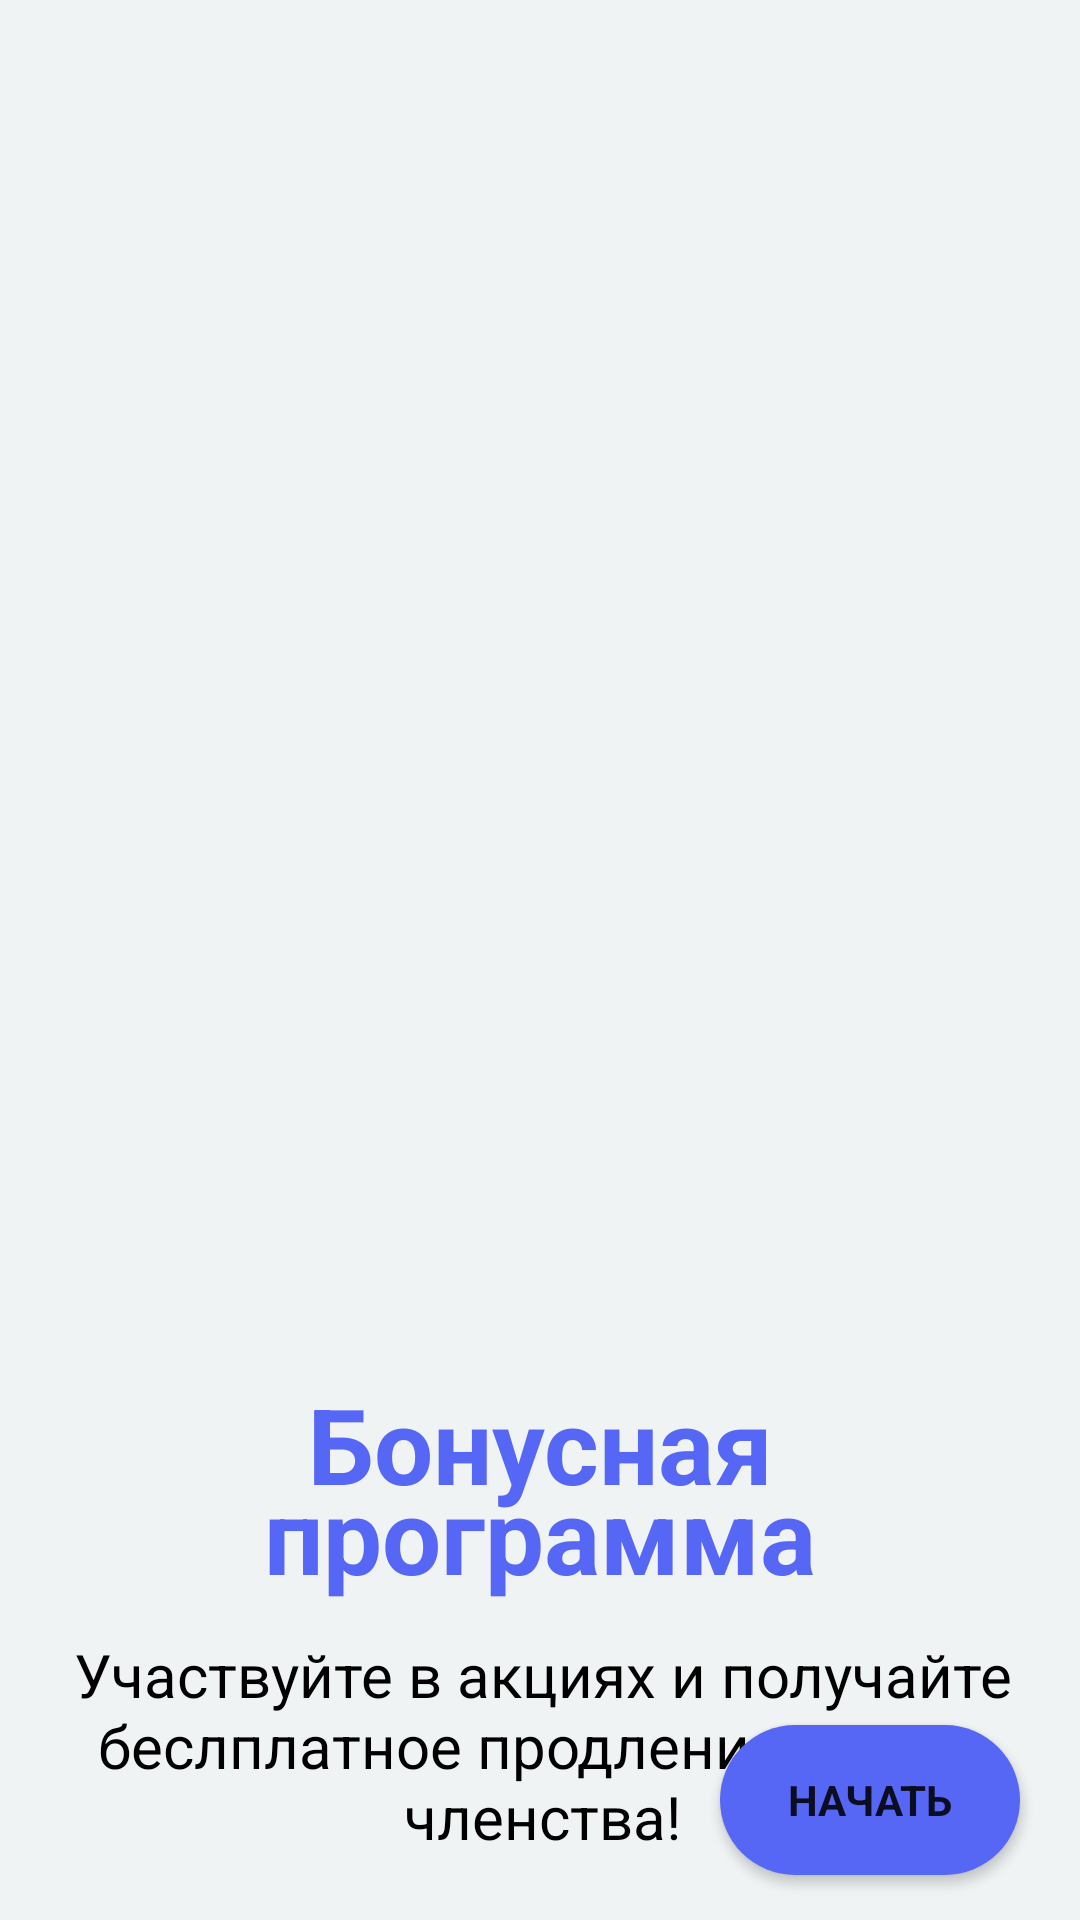

Here is an Android app screen rendered from its layout file. Give the layout XML and the strings, colors and styles it references.
<!-- AndroidManifest.xml: application theme Theme.LikeGym -->
<!-- res/layout/intro3.xml -->
<?xml version="1.0" encoding="utf-8"?>

<androidx.constraintlayout.widget.ConstraintLayout xmlns:android="http://schemas.android.com/apk/res/android"
    xmlns:app="http://schemas.android.com/apk/res-auto"
    xmlns:tools="http://schemas.android.com/tools"
    android:layout_width="match_parent"
    android:layout_height="match_parent"
    android:background="@color/background"
    tools:context=".MainActivity">

    <ImageView
        android:id="@+id/imageView"
        android:layout_width="250dp"
        android:layout_height="250dp"
        android:layout_marginTop="208dp"
        android:src="@drawable/intro3"
        app:layout_constraintEnd_toEndOf="parent"
        app:layout_constraintHorizontal_bias="0.495"
        app:layout_constraintStart_toStartOf="parent"
        app:layout_constraintTop_toTopOf="parent" />

    <TextView
        android:id="@+id/textView"
        android:layout_width="318dp"
        android:layout_height="wrap_content"
        android:fontFamily="sans-serif"
        android:text="@string/intro3"
        android:textAlignment="center"
        android:textColor="@color/blue"
        android:textSize="35sp"
        android:lineHeight="30sp"
        android:textStyle="bold"
        app:layout_constraintEnd_toEndOf="parent"
        app:layout_constraintStart_toStartOf="parent"
        app:layout_constraintTop_toBottomOf="@+id/imageView" />

    <TextView
        android:layout_width="318dp"
        android:layout_height="wrap_content"
        android:layout_marginTop="10dp"
        android:fontFamily="sans-serif"
        android:text="@string/intro3.2"
        android:textAlignment="center"
        android:textColor="@color/black"
        android:textSize="20sp"
        android:textStyle="normal"
        app:layout_constraintEnd_toEndOf="parent"
        app:layout_constraintHorizontal_bias="0.515"
        app:layout_constraintStart_toStartOf="parent"
        app:layout_constraintTop_toBottomOf="@+id/textView" />

    <Button
        android:id="@+id/btnstart"
        android:layout_width="100dp"
        android:layout_height="50dp"
        android:layout_marginEnd="20dp"
        android:layout_marginBottom="15dp"
        android:background="@drawable/rectangle_corner"
        android:fontFamily="sans-serif"
        android:text="@string/buttonstart"
        android:textSize="14sp"
        android:textStyle="bold"
        app:layout_constraintBottom_toBottomOf="parent"
        app:layout_constraintEnd_toEndOf="parent" />


</androidx.constraintlayout.widget.ConstraintLayout>
<!-- resources referenced by this layout -->
<resources>
  <color name="background">#EFF3F4</color>
  <color name="black">#FF000000</color>
  <color name="blue">#5666F5</color>
  <!-- drawable rectangle_corner (drawable) -->
  <?xml version="1.0" encoding="utf-8"?>
  
  <shape xmlns:android="http://schemas.android.com/apk/res/android"
      android:shape="rectangle">
  
      <solid android:color="@color/blue"/>
  
      <corners android:radius="50dp" />
  
  </shape>
  <string name="buttonstart">Начать</string>
  <string name="intro3">Бонусная программа</string>
  <string name="intro3.2">Участвуйте в акциях и получайте беслплатное продление своего членства!</string>
  <style name="Theme.LikeGym" parent="Theme.MaterialComponents.DayNight.NoActionBar">
          
          <item name="colorPrimary">@color/blue</item>
          <item name="colorPrimaryVariant">@color/blue</item>
          <item name="colorOnPrimary">@color/white</item>
          
          <item name="android:statusBarColor">?attr/colorPrimaryVariant</item>
          
      </style>
  <color name="white">#FFFFFFFF</color>
</resources>
